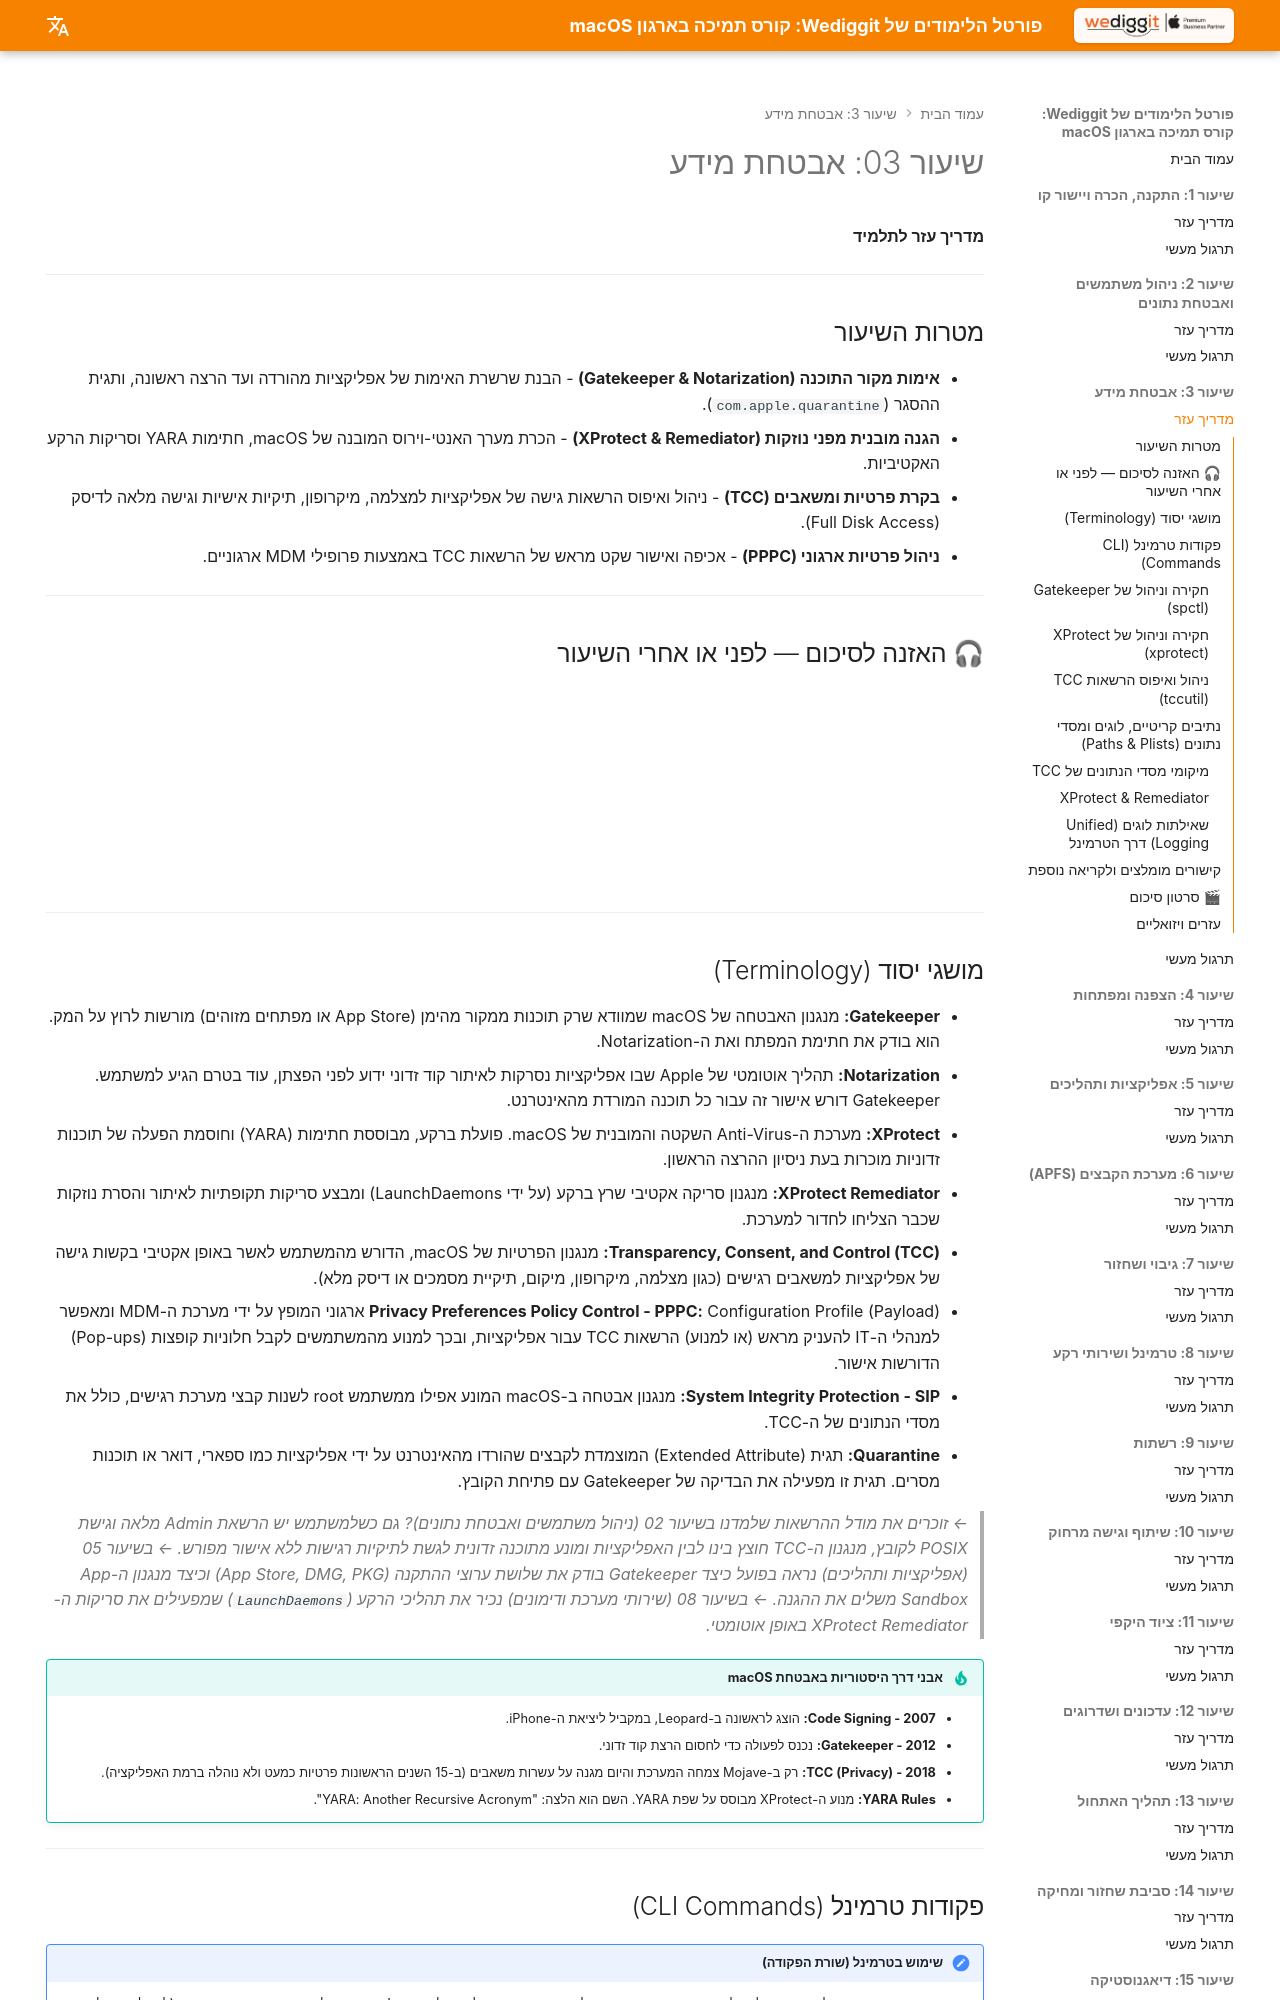

repository: omerninyo/macOS-Support-Essentials-Portal · page: Lesson_03/Learning_Guide/index.html · generator: mkdocs

# שיעור 03: אבטחת מידע
**מדריך עזר לתלמיד**

---

## מטרות השיעור

* **אימות מקור התוכנה (Gatekeeper & Notarization)** - הבנת שרשרת האימות של אפליקציות מהורדה ועד הרצה ראשונה, ותגית ההסגר (`com.apple.quarantine`).
* **הגנה מובנית מפני נוזקות (XProtect & Remediator)** - הכרת מערך האנטי-וירוס המובנה של macOS, חתימות YARA וסריקות הרקע האקטיביות.
* **בקרת פרטיות ומשאבים (TCC)** - ניהול ואיפוס הרשאות גישה של אפליקציות למצלמה, מיקרופון, תיקיות אישיות וגישה מלאה לדיסק (Full Disk Access).
* **ניהול פרטיות ארגוני (PPPC)** - אכיפה ואישור שקט מראש של הרשאות TCC באמצעות פרופילי MDM ארגוניים.

---

## 🎧 האזנה לסיכום — לפני או אחרי השיעור

<!-- פודקאסט NotebookLM מתוך Captivate -->
<div style="width: 100%; height: 200px; margin-bottom: 20px; border-radius: 6px; overflow: hidden;"><iframe style="width: 100%; height: 200px;" frameborder="no" scrolling="no" allow="clipboard-write" seamless src="https://player.captivate.fm/episode/346a4041-217b-46cf-bce2-d08365f74c1f/"></iframe></div>

---
